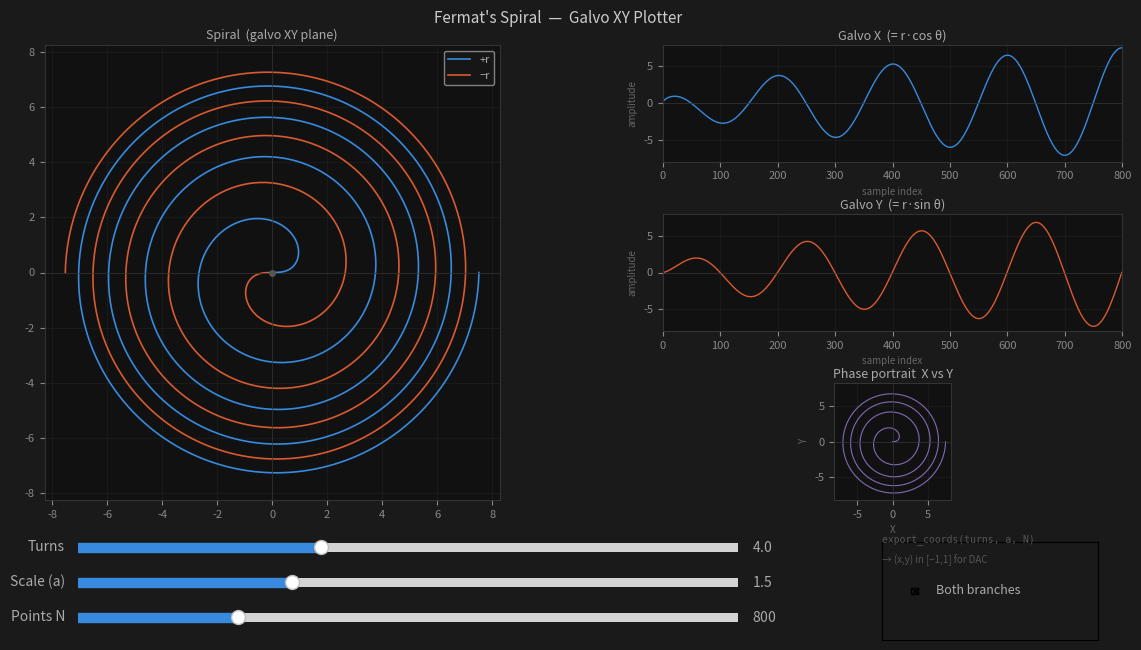

This chart was generated by the following Python code:
"""
Fermat's Spiral — Interactive Galvo XY Plotter
Requires: numpy, matplotlib
  pip install numpy matplotlib
"""

import numpy as np
import matplotlib.pyplot as plt
import matplotlib.gridspec as gridspec
from matplotlib.widgets import Slider, CheckButtons


def compute_spiral(turns, a, N, dual=True):
    theta_max = turns * 2 * np.pi
    theta = np.linspace(0, theta_max, N)
    r_pos = a * np.sqrt(theta)
    x_pos = r_pos * np.cos(theta)
    y_pos = r_pos * np.sin(theta)
    if dual:
        r_neg = -a * np.sqrt(theta)
        x_neg = r_neg * np.cos(theta)
        y_neg = r_neg * np.sin(theta)
    else:
        x_neg, y_neg = None, None
    return theta, x_pos, y_pos, x_neg, y_neg


# --- Initial params ---
TURNS_INIT = 4.0
SCALE_INIT = 1.5
N_INIT     = 800
DUAL_INIT  = True

fig = plt.figure(figsize=(12, 7), facecolor='#1a1a1a')
fig.canvas.manager.set_window_title("Fermat's Spiral — Galvo XY")

gs = gridspec.GridSpec(
    3, 2,
    figure=fig,
    left=0.07, right=0.97,
    top=0.93, bottom=0.28,
    hspace=0.45, wspace=0.35
)

ax_spiral = fig.add_subplot(gs[:, 0], facecolor='#111')
ax_x      = fig.add_subplot(gs[0, 1], facecolor='#111')
ax_y      = fig.add_subplot(gs[1, 1], facecolor='#111')
ax_phase  = fig.add_subplot(gs[2, 1], facecolor='#111')

for ax in [ax_spiral, ax_x, ax_y, ax_phase]:
    ax.tick_params(colors='#888', labelsize=8)
    for sp in ax.spines.values():
        sp.set_color('#333')

def style_ax(ax, title):
    ax.set_title(title, color='#aaa', fontsize=9, pad=4)
    ax.axhline(0, color='#333', lw=0.5)
    ax.grid(True, color='#222', lw=0.4)
    ax.set_xlabel('sample index', color='#666', fontsize=7)

# Draw initial spiral
theta, xp, yp, xn, yn = compute_spiral(TURNS_INIT, SCALE_INIT, N_INIT, DUAL_INIT)

line_pos, = ax_spiral.plot(xp, yp, color='#378ADD', lw=1.2, label='+r')
line_neg, = ax_spiral.plot(xn if xn is not None else [], yn if yn is not None else [],
                            color='#D85A30', lw=1.2, label='−r')
ax_spiral.set_aspect('equal')
ax_spiral.set_title("Spiral  (galvo XY plane)", color='#aaa', fontsize=9, pad=4)
ax_spiral.axhline(0, color='#333', lw=0.5)
ax_spiral.axvline(0, color='#333', lw=0.5)
ax_spiral.grid(True, color='#222', lw=0.4)
ax_spiral.tick_params(colors='#888', labelsize=8)
ax_spiral.legend(fontsize=8, facecolor='#1a1a1a', labelcolor='#aaa', framealpha=0.6)

# Center dot
center_dot, = ax_spiral.plot([0], [0], 'o', color='#555', ms=4, zorder=5)

# X waveform
lx, = ax_x.plot(xp, color='#378ADD', lw=1.0)
style_ax(ax_x, 'Galvo X  (= r·cos θ)')
ax_x.set_ylabel('amplitude', color='#666', fontsize=7)

# Y waveform
ly, = ax_y.plot(yp, color='#D85A30', lw=1.0)
style_ax(ax_y, 'Galvo Y  (= r·sin θ)')
ax_y.set_ylabel('amplitude', color='#666', fontsize=7)

# Phase portrait (X vs Y — same as spiral, useful for verification)
lxy, = ax_phase.plot(xp, yp, color='#9F7FDD', lw=0.8, alpha=0.8)
ax_phase.set_aspect('equal')
ax_phase.set_title('Phase portrait  X vs Y', color='#aaa', fontsize=9, pad=4)
ax_phase.grid(True, color='#222', lw=0.4)
ax_phase.axhline(0, color='#333', lw=0.5)
ax_phase.axvline(0, color='#333', lw=0.5)
ax_phase.set_xlabel('X', color='#666', fontsize=7)
ax_phase.set_ylabel('Y', color='#666', fontsize=7)

# --- Sliders ---
slider_color   = '#2a2a2a'
slider_fc      = '#1a1a1a'

ax_s_turns = plt.axes([0.10, 0.20, 0.55, 0.025], facecolor=slider_color)
ax_s_scale = plt.axes([0.10, 0.15, 0.55, 0.025], facecolor=slider_color)
ax_s_npts  = plt.axes([0.10, 0.10, 0.55, 0.025], facecolor=slider_color)

s_turns = Slider(ax_s_turns, 'Turns', 0.5, 10.0, valinit=TURNS_INIT, valstep=0.5,
                 color='#378ADD')
s_scale = Slider(ax_s_scale, 'Scale (a)', 0.3, 4.0, valinit=SCALE_INIT, valstep=0.1,
                 color='#378ADD')
s_npts  = Slider(ax_s_npts,  'Points N',  100, 3000, valinit=N_INIT, valstep=100,
                 color='#378ADD')

for sl in [s_turns, s_scale, s_npts]:
    sl.label.set_color('#aaa')
    sl.valtext.set_color('#aaa')

# --- Checkbox ---
ax_chk = plt.axes([0.77, 0.08, 0.18, 0.14], facecolor='#1a1a1a')
chk = CheckButtons(ax_chk, ['Both branches'], [DUAL_INIT])
chk.labels[0].set_color('#aaa')
chk.labels[0].set_fontsize(9)


def update(_=None):
    turns = s_turns.val
    a     = s_scale.val
    N     = int(s_npts.val)
    dual  = chk.get_status()[0]

    theta, xp, yp, xn, yn = compute_spiral(turns, a, N, dual)

    line_pos.set_data(xp, yp)
    if dual and xn is not None:
        line_neg.set_data(xn, yn)
    else:
        line_neg.set_data([], [])

    r = a * np.sqrt(turns * 2 * np.pi)
    lim = r * 1.1
    ax_spiral.set_xlim(-lim, lim)
    ax_spiral.set_ylim(-lim, lim)

    lx.set_data(np.arange(N), xp)
    ax_x.set_xlim(0, N)
    ax_x.set_ylim(-r * 1.05, r * 1.05)

    ly.set_data(np.arange(N), yp)
    ax_y.set_xlim(0, N)
    ax_y.set_ylim(-r * 1.05, r * 1.05)

    lxy.set_data(xp, yp)
    ax_phase.set_xlim(-lim, lim)
    ax_phase.set_ylim(-lim, lim)

    fig.canvas.draw_idle()


s_turns.on_changed(update)
s_scale.on_changed(update)
s_npts.on_changed(update)
chk.on_clicked(update)

update()

# --- Export helper ---
def export_coords(turns, a, N):
    """Return (x, y) arrays normalized to [-1, 1] for DAC output."""
    theta_max = turns * 2 * np.pi
    theta = np.linspace(0, theta_max, N)
    r = a * np.sqrt(theta)
    x = r * np.cos(theta)
    y = r * np.sin(theta)
    rmax = np.max(np.abs([x, y]))
    return x / rmax, y / rmax


fig.text(0.77, 0.22, 'export_coords(turns, a, N)',
         color='#555', fontsize=7, family='monospace')
fig.text(0.77, 0.19, '→ (x,y) in [−1,1] for DAC',
         color='#555', fontsize=7)

plt.suptitle("Fermat's Spiral  —  Galvo XY Plotter", color='#ccc', fontsize=11, y=0.98)
plt.show()
